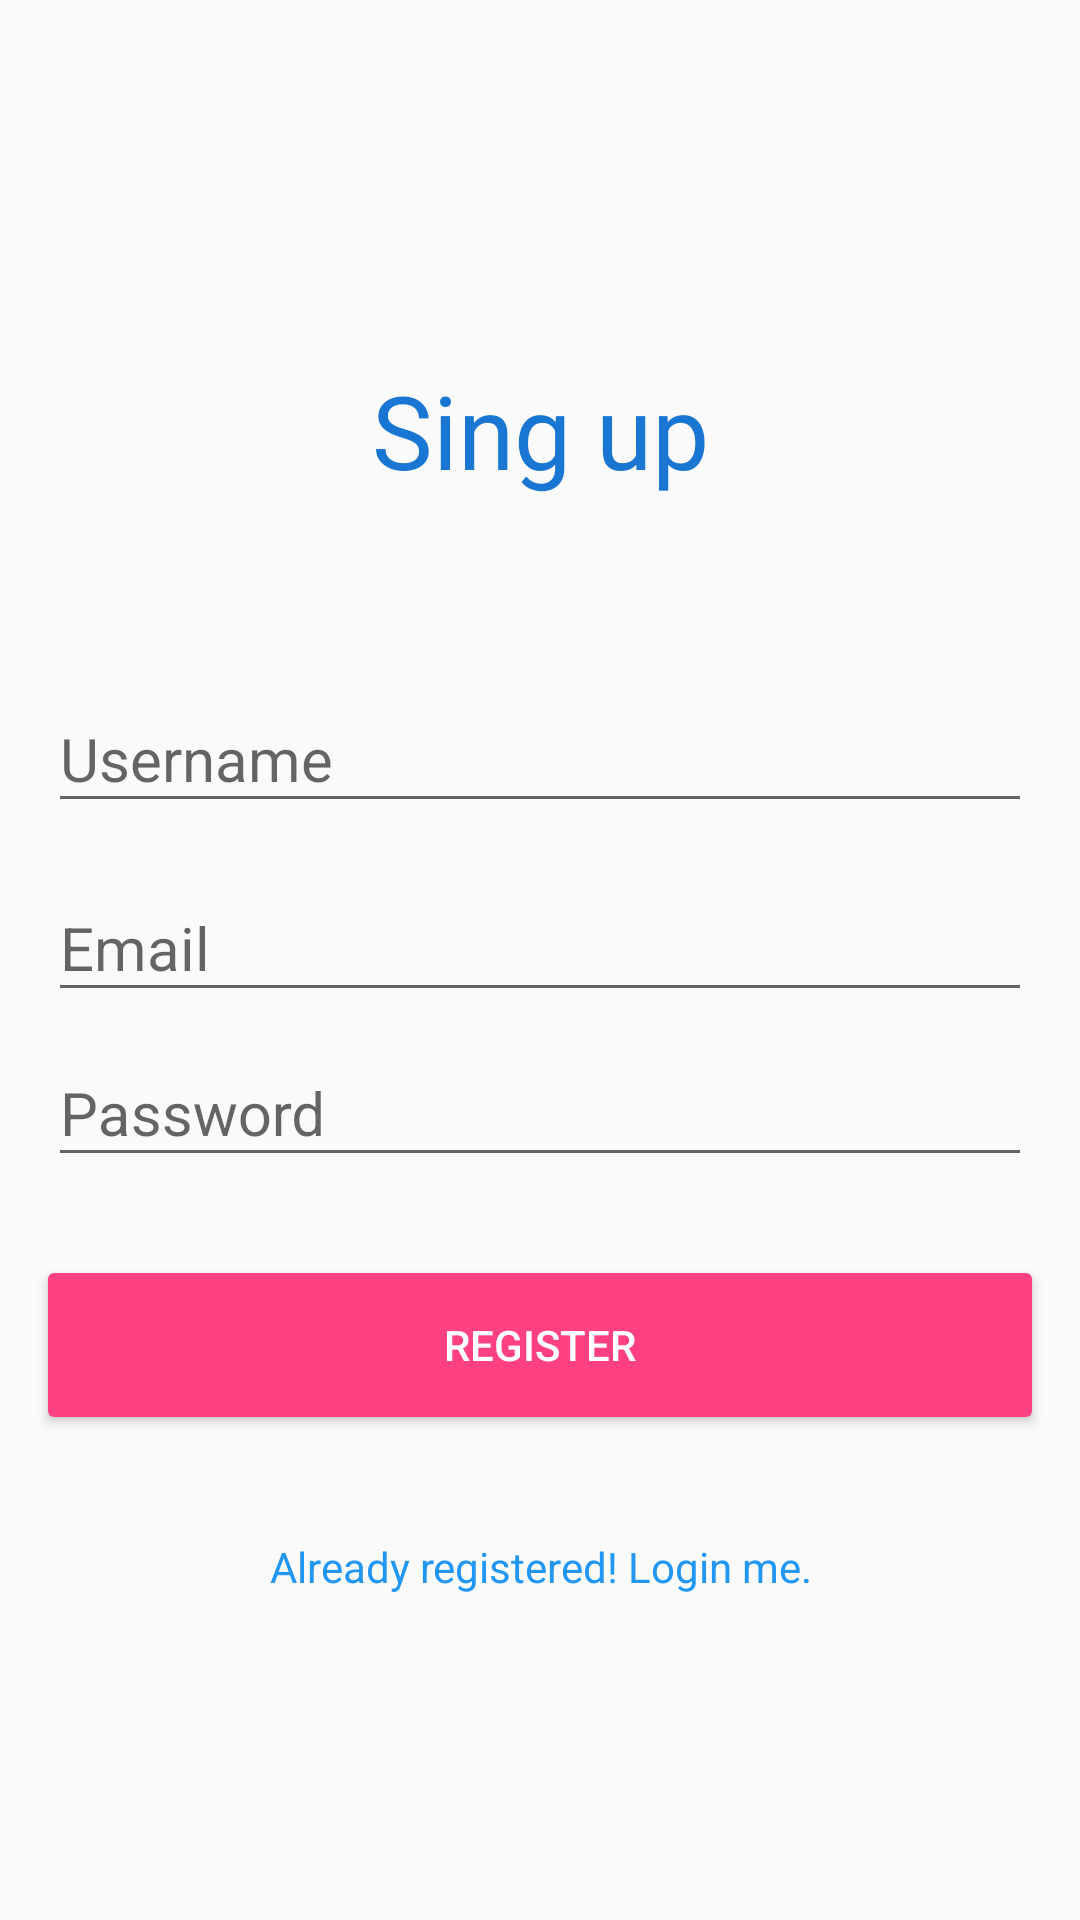

Write the Android layout XML for this screen, with the resource values it uses.
<!-- AndroidManifest.xml: application theme AppTheme -->
<!-- res/layout/fragment_register.xml -->
<?xml version="1.0" encoding="utf-8"?>
<LinearLayout xmlns:android="http://schemas.android.com/apk/res/android"
    xmlns:app="http://schemas.android.com/apk/res-auto"
    xmlns:tools="http://schemas.android.com/tools"
    android:layout_width="match_parent"
    android:layout_height="match_parent"
    android:gravity="center_vertical"
    android:orientation="vertical"
    tools:context="com.cielyang.android.login.ui.fragments.RegisterFragment">

    <TextView
        android:layout_width="match_parent"
        android:layout_height="@dimen/content_header_height"
        android:layout_marginBottom="@dimen/section_vertical_spacing"
        android:gravity="center"
        android:text="@string/register_greeting"
        android:textColor="@color/colorPrimaryDark"
        android:textSize="@dimen/text_size_huge" />

    <android.support.design.widget.TextInputLayout
        android:id="@+id/text_input_layout_username"
        style="@style/Widget.Design.TextInputLayout"
        android:layout_width="match_parent"
        android:layout_height="wrap_content"
        android:layout_marginBottom="@dimen/content_vertical_spacing"
        android:layout_marginEnd="@dimen/activity_horizontal_margin"
        android:layout_marginStart="@dimen/activity_horizontal_margin"
        android:layout_marginTop="@dimen/section_vertical_spacing"
        app:errorTextAppearance="@style/TextAppearance.Design.Error"
        app:hintTextAppearance="@style/TextAppearance.Design.Hint">

        <android.support.design.widget.TextInputEditText
            android:id="@+id/edit_text_username"
            android:layout_width="match_parent"
            android:layout_height="wrap_content"
            android:hint="@string/name_hint"
            android:textSize="@dimen/text_size_large" />
    </android.support.design.widget.TextInputLayout>

    <android.support.design.widget.TextInputLayout
        android:id="@+id/text_input_layout_email"
        style="@style/Widget.Design.TextInputLayout"
        android:layout_width="match_parent"
        android:layout_height="wrap_content"
        android:layout_marginEnd="@dimen/activity_horizontal_margin"
        android:layout_marginStart="@dimen/activity_horizontal_margin"
        app:errorTextAppearance="@style/TextAppearance.Design.Error"
        app:hintTextAppearance="@style/TextAppearance.Design.Hint">

        <android.support.design.widget.TextInputEditText
            android:id="@+id/edit_text_email"
            android:layout_width="match_parent"
            android:layout_height="wrap_content"
            android:hint="@string/email_hint"
            android:inputType="textEmailAddress"
            android:textSize="@dimen/text_size_large" />
    </android.support.design.widget.TextInputLayout>

    <android.support.design.widget.TextInputLayout
        android:id="@+id/text_input_layout_password"
        style="@style/Widget.Design.TextInputLayout"
        android:layout_width="match_parent"
        android:layout_height="wrap_content"
        android:layout_marginBottom="@dimen/section_vertical_spacing"
        android:layout_marginEnd="@dimen/activity_horizontal_margin"
        android:layout_marginStart="@dimen/activity_horizontal_margin"
        app:errorTextAppearance="@style/TextAppearance.Design.Error"
        app:hintTextAppearance="@style/TextAppearance.Design.Hint"
        app:passwordToggleDrawable="@drawable/ic_visibility_toggle"
        app:passwordToggleEnabled="false"
        app:passwordToggleTint="@color/textColorSecondary">

        <android.support.design.widget.TextInputEditText
            android:id="@+id/edit_text_password"
            android:layout_width="match_parent"
            android:layout_height="wrap_content"
            android:hint="@string/password_hint"
            android:inputType="textPassword"
            android:textSize="@dimen/text_size_large" />
    </android.support.design.widget.TextInputLayout>

    <android.support.v7.widget.AppCompatButton
        android:id="@+id/btn_register"
        style="@style/Base.Widget.AppCompat.Button"
        android:layout_width="match_parent"
        android:layout_height="wrap_content"
        android:layout_marginBottom="@dimen/section_vertical_spacing"
        android:layout_marginEnd="@dimen/activity_horizontal_margin"
        android:layout_marginStart="@dimen/activity_horizontal_margin"
        android:layout_marginTop="@dimen/section_vertical_spacing"
        android:background="@drawable/shape_btn_register"
        android:text="@string/btn_register"
        android:textColor="@color/colorIcons"
        android:textSize="@dimen/text_size_button" />

    <TextView
        android:id="@+id/link_login"
        android:layout_width="match_parent"
        android:layout_height="@dimen/flat_button_height"
        android:layout_gravity="center"
        android:layout_marginEnd="@dimen/activity_horizontal_margin"
        android:layout_marginStart="@dimen/activity_horizontal_margin"
        android:layout_marginTop="@dimen/section_vertical_spacing"
        android:gravity="center"
        android:text="@string/login_link"
        android:textColor="@color/colorPrimary"
        android:textSize="@dimen/text_size_normal" />
</LinearLayout>
<!-- resources referenced by this layout -->
<resources>
  <color name="colorIcons">#FFFFFF</color>
  <color name="colorPrimary">#2196F3</color>
  <color name="colorPrimaryDark">#1976D2</color>
  <color name="textColorSecondary">#757575</color>
  <dimen name="activity_horizontal_margin">16dp</dimen>
  <dimen name="content_header_height">88dp</dimen>
  <dimen name="content_vertical_spacing">8dp</dimen>
  <dimen name="flat_button_height">36dp</dimen>
  <dimen name="section_vertical_spacing">16dp</dimen>
  <dimen name="text_size_button">14sp</dimen>
  <dimen name="text_size_huge">34sp</dimen>
  <dimen name="text_size_large">20sp</dimen>
  <dimen name="text_size_normal">14sp</dimen>
  <!-- drawable ic_visibility_toggle (drawable) -->
  <?xml version="1.0" encoding="utf-8"?>
  <selector xmlns:android="http://schemas.android.com/apk/res/android">
      <item android:drawable="@drawable/ic_visibility_black_24dp" android:state_checked="false" />
  
      <item android:drawable="@drawable/ic_visibility_off_black_24dp" android:state_checked="true" />
  
  </selector>
  <!-- drawable shape_btn_register (drawable) -->
  <?xml version="1.0" encoding="utf-8"?>
  <shape xmlns:android="http://schemas.android.com/apk/res/android">
  
  
      <corners android:radius="2dp" />
  
      <solid android:color="@color/colorAccent" />
  </shape>
  <string name="btn_register">Register</string>
  <string name="email_hint">Email</string>
  <string name="login_link">Already registered! Login me.</string>
  <string name="name_hint">Username</string>
  <string name="password_hint">Password</string>
  <string name="register_greeting">Sing up</string>
  <style name="AppTheme" parent="Theme.AppCompat.Light.DarkActionBar">
          
          <item name="colorPrimary">@color/colorPrimary</item>
          <item name="colorPrimaryDark">@color/colorPrimaryDark</item>
          <item name="colorAccent">@color/colorAccent</item>
          <item name="textColorError">@color/colorAccent</item>
          <item name="colorControlActivated">@color/colorPrimary</item>
      </style>
  <color name="colorAccent">#FF4081</color>
</resources>
